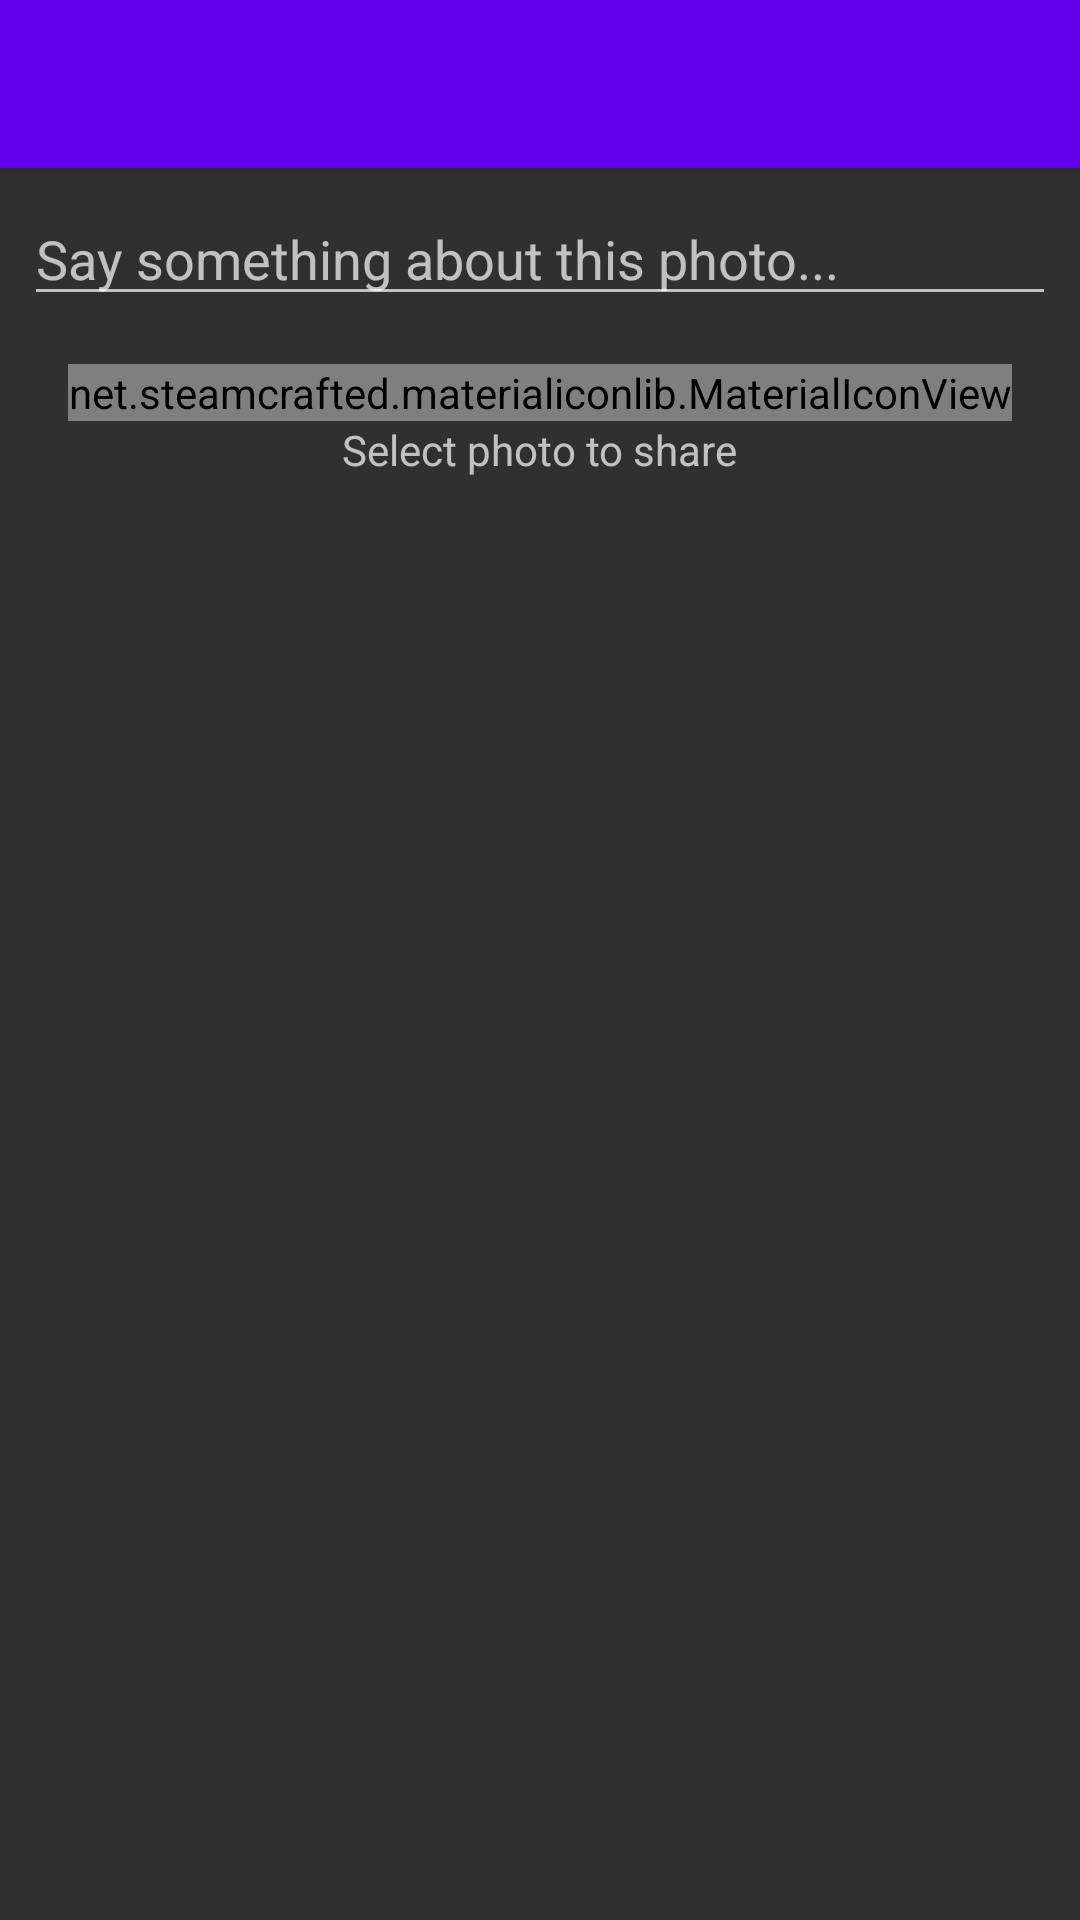

Layout XML and referenced resources for this Android screen:
<!-- AndroidManifest.xml: application theme AppTheme -->
<!-- res/layout/activity_post.xml -->
<?xml version="1.0" encoding="utf-8"?>
<android.support.design.widget.CoordinatorLayout xmlns:android="http://schemas.android.com/apk/res/android"
    xmlns:app="http://schemas.android.com/apk/res-auto"
    android:layout_width="match_parent"
    android:layout_height="match_parent">

    <android.support.design.widget.AppBarLayout
        android:layout_width="match_parent"
        android:layout_height="wrap_content"
        android:theme="@style/AppTheme.AppBarOverlay">

        <android.support.v7.widget.Toolbar
            android:id="@+id/toolbar"
            android:layout_width="match_parent"
            android:layout_height="?attr/actionBarSize"
            android:background="?attr/colorPrimary"
            app:popupTheme="@style/AppTheme.PopupOverlay" />

    </android.support.design.widget.AppBarLayout>

    <include layout="@layout/content_post" />

</android.support.design.widget.CoordinatorLayout>
<!-- res/layout/content_post.xml (included above) -->
<?xml version="1.0" encoding="utf-8"?>
<LinearLayout xmlns:android="http://schemas.android.com/apk/res/android"
    xmlns:app="http://schemas.android.com/apk/res-auto"
    xmlns:tools="http://schemas.android.com/tools"
    android:layout_width="match_parent"
    android:layout_height="match_parent"
    android:orientation="vertical"
    app:layout_behavior="@string/appbar_scrolling_view_behavior"
    tools:showIn="@layout/activity_post">



    <EditText
        android:id="@+id/editText"
        android:layout_width="match_parent"
        android:layout_height="wrap_content"
        android:layout_margin="8dp"
        android:hint="@string/say_something_about_this_photo"
        android:maxLines="6" />

    <ProgressBar
        android:id="@+id/progressBar1"
        style="@style/Widget.AppCompat.ProgressBar.Horizontal"
        android:layout_width="match_parent"
        android:layout_height="10dp"
        android:layout_gravity="center"
        android:indeterminate="true"
        android:visibility="gone"/>

    <ImageView
        android:id="@+id/imageView"
        android:layout_width="match_parent"
        android:layout_height="wrap_content"
        android:contentDescription="Image"
        android:scaleType="fitCenter" />

    <LinearLayout
        android:id="@+id/selectImageHolder"
        android:layout_width="match_parent"
        android:layout_height="wrap_content"
        android:layout_margin="8dp"
        android:background="?attr/selectableItemBackgroundBorderless"
        android:orientation="vertical">

        <net.steamcrafted.materialiconlib.MaterialIconView
            android:layout_width="wrap_content"
            android:layout_height="wrap_content"
            android:layout_gravity="center_horizontal"
            app:materialIcon="image_album"
            app:materialIconColor="@color/colorAccent"
            app:materialIconSize="96dp" />

        <TextView
            android:layout_width="wrap_content"
            android:layout_height="wrap_content"
            android:layout_gravity="center_horizontal"
            android:text="@string/select_photo_to_share" />

    </LinearLayout>

</LinearLayout>
<!-- resources referenced by this layout -->
<resources>
  <string name="say_something_about_this_photo">Say something about this photo...</string>
  <string name="select_photo_to_share">Select photo to share</string>
  <style name="AppTheme" parent="Theme.AppCompat.NoActionBar">
          
          <item name="colorPrimary">@color/colorPrimary</item>
          <item name="colorPrimaryDark">@color/colorPrimaryDark</item>
          <item name="colorAccent">@color/colorAccent</item>
  
          <item name="android:statusBarColor">@android:color/black</item>
      </style>
  <!-- not gathered from this repository: default colours our renderer supplied (Android Studio template values) -->
  <color name="colorPrimary">#FF6200EE</color>
  <color name="colorPrimaryDark">#FF3700B3</color>
  <color name="colorAccent">#FF03DAC5</color>
</resources>
